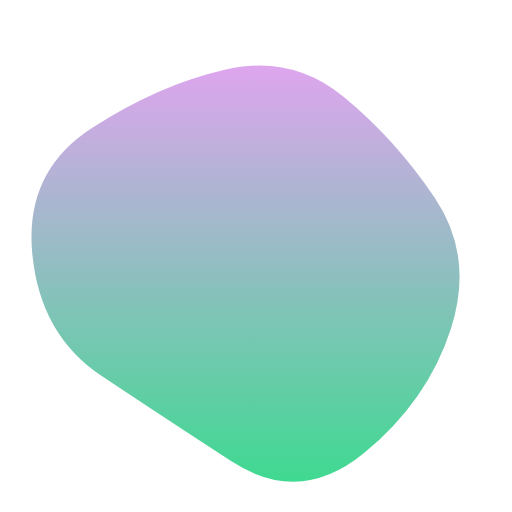
t = 0.00 s
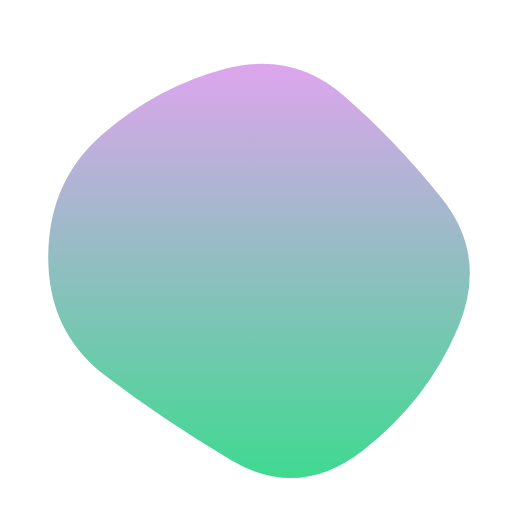
t = 1.67 s
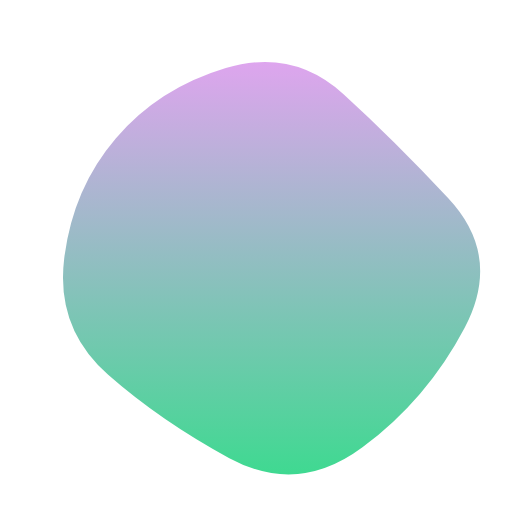
t = 3.33 s
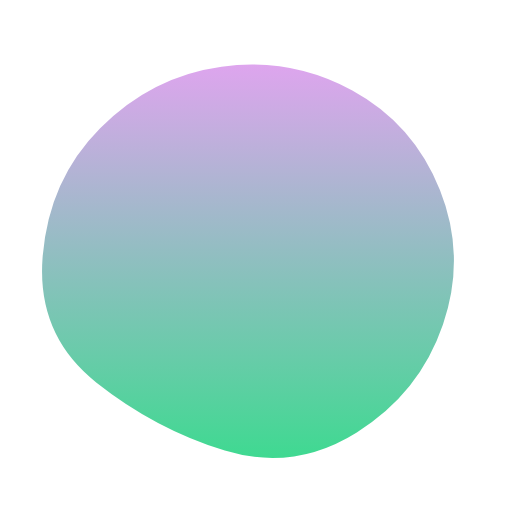
t = 5.00 s
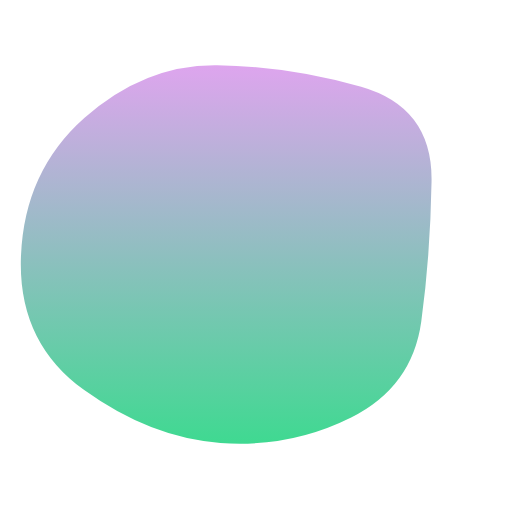
t = 6.67 s
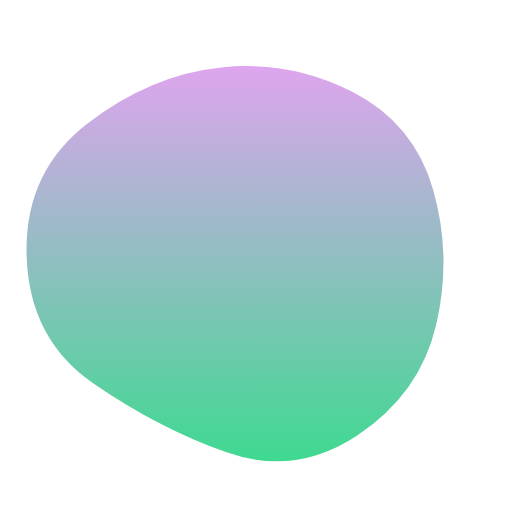
t = 8.33 s

The animated SVG that drew these frames (rendered in a browser with its animation timeline set to each time). Animation: 1 SMIL element (animate=1); one cycle of 10.00 s, repeats indefinitely.

<svg version="1.1" xmlns="http://www.w3.org/2000/svg" viewBox="0 0 500 500" width="100%" id="blobSvg">
                        <defs>
                        <linearGradient id="gradient" x1="0%" y1="0%" x2="0%" y2="100%">
                            <stop offset="0%" style="stop-color: rgb(222, 165, 238);"></stop>
                            <stop offset="100%" style="stop-color: rgb(63, 217, 145);"></stop>
                        </linearGradient>
                        </defs>
                        <path id="blob" fill="url(#gradient)">
                            <animate attributeName="d" dur="10000ms" repeatCount="indefinite" values="M440.5,320.5Q418,391,355.5,442.5Q293,494,226,450.5Q159,407,99,367Q39,327,31.5,247.5Q24,168,89,125.5Q154,83,219.5,68Q285,53,335.5,94.5Q386,136,424.5,193Q463,250,440.5,320.5Z;M453.78747,319.98894Q416.97789,389.97789,353.96683,436.87838Q290.95577,483.77887,223.95577,447.43366Q156.95577,411.08845,105.64373,365.97789Q54.33169,320.86732,62.67444,252.61056Q71.01719,184.3538,113.01965,135.21007Q155.02211,86.06634,220.52211,66.46683Q286.02211,46.86732,335.5,91.94472Q384.97789,137.02211,437.78747,193.51106Q490.59704,250,453.78747,319.98894Z;M411.39826,313.90633Q402.59677,377.81265,342.92059,407.63957Q283.24442,437.46649,215.13648,432.5428Q147.02853,427.61911,82.23325,380.9572Q17.43796,334.29529,20.45223,250.83809Q23.46649,167.38089,82.5856,115.05707Q141.70471,62.73325,212.19045,63.73015Q282.67618,64.72705,352.67308,84.79839Q422.66998,104.86972,421.43486,177.43486Q420.19974,250,411.39826,313.90633Z;M440.5,320.5Q418,391,355.5,442.5Q293,494,226,450.5Q159,407,99,367Q39,327,31.5,247.5Q24,168,89,125.5Q154,83,219.5,68Q285,53,335.5,94.5Q386,136,424.5,193Q463,250,440.5,320.5Z;"></animate>
                        </path>
                    </svg>